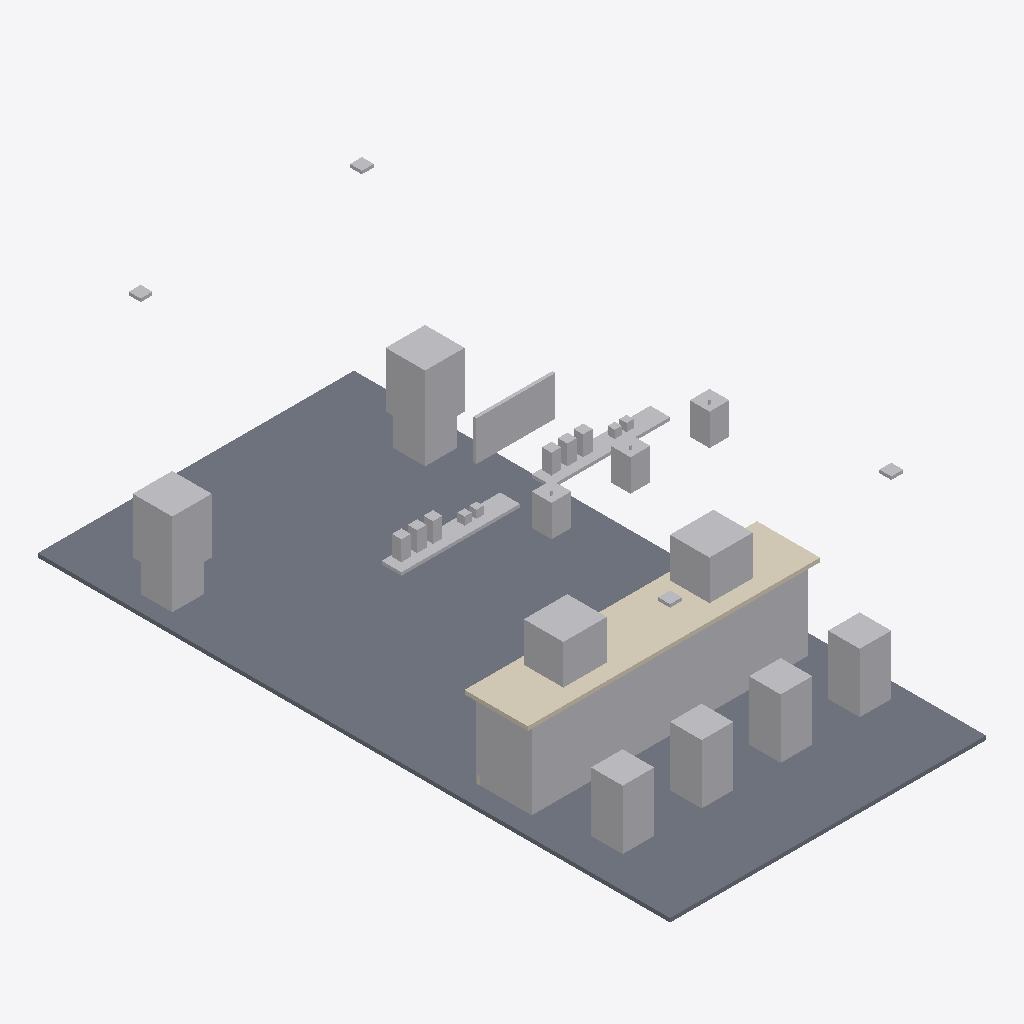
Isometric view of an IFC building model (IFC-SPF (STEP), schema IFC2X3, length unit metre), seen from the south-west, elements coloured by IFC class: 31 other elements (light grey), 1 slab (grey), 1 covering (cream).
Extent 4.0 m × 8.0 m × 3.0 m (x, y, z). Storeys (1): Ground Floor at 0.00 m. Elements (39): 27 IfcBuildingElementProxy, 9 IfcFurnishingElement, 2 IfcCovering, 1 IfcSlab.

HEADER;
FILE_DESCRIPTION(('ViewDefinition [CoordinationView]'),'2;1');
FILE_NAME('','2026-05-16T15:36:42',(''),(''),'IfcOpenShell 0.8.5-1c5b825','IfcOpenShell 0.8.5-1c5b825','');
FILE_SCHEMA(('IFC2X3'));
ENDSEC;
DATA;
#6=IFCPROJECT('0pf5yy4xrKpv$c6WThSdGw',#5,'Restaurant Coffee Counter',$,$,$,$,(#15),#10);
#18=IFCSITE('1i4pluRsfOthZHp72YxTZ9',#17,'Bangalore Indiranagar',$,$,#33,$,$,.ELEMENT.,$,$,$,$,$);
#20=IFCBUILDING('1gf_KjPsHHNxASVkxElhai',#19,'Restaurant Coffee Counter',$,$,#38,$,$,.ELEMENT.,$,$,$);
#22=IFCBUILDINGSTOREY('1ALemF0zrQzuKD6aruOUwM',#21,'Ground Floor',$,$,#43,$,$,.ELEMENT.,$);
#119=IFCSLAB('0pf5yy4xrKpv$c6WThSdGw',#118,'SLAB-FLOOR',$,$,#140,#128,'SLAB-FLOOR',.FLOOR.);
#142=IFCFURNISHINGELEMENT('1gf_KjPsHHNxASVkxElhai',#141,'COUNTER-BODY',$,'Counter Body',#161,#151,'COUNTER-BODY');
#163=IFCCOVERING('1ALemF0zrQzuKD6aruOUwM',#162,'COUNTER-TOP',$,$,#182,#172,'COUNTER-TOP',.FLOORING.);
#878=IFCBUILDINGELEMENTPROXY('2ZaJIVe3zUmRFDF$y1bqj2',#877,'PLANTER-01-FOLIAGE',$,'Planter Foliage',#897,#887,'PLANTER-01-FOLIAGE',.ELEMENT.);
#920=IFCBUILDINGELEMENTPROXY('2t5q$sUzvNc9KadxjaWvdB',#919,'PLANTER-02-FOLIAGE',$,'Planter Foliage',#939,#929,'PLANTER-02-FOLIAGE',.ELEMENT.);
#247=IFCFURNISHINGELEMENT('0wNgoTRXjMXfKU_z34lg4V',#246,'ESPRESSO-02',$,'Espresso Machine',#266,#256,'ESPRESSO-02');
#205=IFCFURNISHINGELEMENT('0tav3Uwh5MGwfLukaWfiso',#204,'ESPRESSO-01',$,'Espresso Machine',#224,#214,'ESPRESSO-01');
#289=IFCFURNISHINGELEMENT('2lyOuwuFfRqB6vRqDXOY8w',#288,'STOOL-01',$,'Bar Stool',#308,#298,'STOOL-01');
#310=IFCFURNISHINGELEMENT('0S20Nf18zQauxYZ7c90Zh_',#309,'STOOL-02',$,'Bar Stool',#329,#319,'STOOL-02');
#331=IFCFURNISHINGELEMENT('2zc$FOVxnOnfI3IWH3c7nX',#330,'STOOL-03',$,'Bar Stool',#350,#340,'STOOL-03');
#352=IFCFURNISHINGELEMENT('2OZA1yEubNWRlhHZy$GMFO',#351,'STOOL-04',$,'Bar Stool',#371,#361,'STOOL-04');
#836=IFCBUILDINGELEMENTPROXY('290YPDvX1KRAcqJfX_TI_h',#835,'MENU-BOARD',$,'Menu Board',#855,#845,'MENU-BOARD',.ELEMENT.);
#584=IFCBUILDINGELEMENTPROXY('0S20Nf18zQauxYZ7c90Zh_',#583,'SHELF-01',$,'Wall Shelf',#603,#593,'SHELF-01',.ELEMENT.);
#899=IFCFURNISHINGELEMENT('0hcAkjcS1VuPUyY7D0M0do',#898,'PLANTER-02',$,'Floor Planter',#918,#908,'PLANTER-02');
#857=IFCFURNISHINGELEMENT('27rCCSsAjTfARCK6e3mZeY',#856,'PLANTER-01',$,'Floor Planter',#876,#866,'PLANTER-01');
#605=IFCBUILDINGELEMENTPROXY('2zc$FOVxnOnfI3IWH3c7nX',#604,'SHELF-02',$,'Wall Shelf',#624,#614,'SHELF-02',.ELEMENT.);
#416=IFCBUILDINGELEMENTPROXY('1gf_KjPsHHNxASVkxElhai',#415,'PENDANT-02',$,'Pendant Light',#435,#425,'PENDANT-02',.ELEMENT.);
#374=IFCBUILDINGELEMENTPROXY('0pf5yy4xrKpv$c6WThSdGw',#373,'PENDANT-01',$,'Pendant Light',#393,#383,'PENDANT-01',.ELEMENT.);
#458=IFCBUILDINGELEMENTPROXY('2xrioviF1Oa8Ed9IPjH7Al',#457,'PENDANT-03',$,'Pendant Light',#477,#467,'PENDANT-03',.ELEMENT.);
#689=IFCBUILDINGELEMENTPROXY('3EiVetIazM4fhq4CSsJuiH',#688,'JAR-04',$,'Display Jar',#708,#698,'JAR-04',.ELEMENT.);
#626=IFCBUILDINGELEMENTPROXY('2OZA1yEubNWRlhHZy$GMFO',#625,'JAR-01',$,'Display Jar',#645,#635,'JAR-01',.ELEMENT.);
#647=IFCBUILDINGELEMENTPROXY('3cGw1i6e1PbODCo0vb6lQv',#646,'JAR-02',$,'Display Jar',#666,#656,'JAR-02',.ELEMENT.);
#710=IFCBUILDINGELEMENTPROXY('3Nx0P0KYDVpBGJEDGfk6uG',#709,'JAR-05',$,'Display Jar',#729,#719,'JAR-05',.ELEMENT.);
#731=IFCBUILDINGELEMENTPROXY('2DH2XUaqPI7PLq_8tVB5$$',#730,'JAR-06',$,'Display Jar',#750,#740,'JAR-06',.ELEMENT.);
#668=IFCBUILDINGELEMENTPROXY('3JGAveCsvVF8e$8mr2e$n_',#667,'JAR-03',$,'Display Jar',#687,#677,'JAR-03',.ELEMENT.);
#521=IFCBUILDINGELEMENTPROXY('0wNgoTRXjMXfKU_z34lg4V',#520,'SPEAKER-02',$,'Ceiling Speaker',#540,#530,'SPEAKER-02',.ELEMENT.);
#500=IFCBUILDINGELEMENTPROXY('2VH3veIkLP5vbMho0YiBO3',#499,'SPEAKER-01',$,'Ceiling Speaker',#519,#509,'SPEAKER-01',.ELEMENT.);
#563=IFCBUILDINGELEMENTPROXY('2lyOuwuFfRqB6vRqDXOY8w',#562,'SPEAKER-04',$,'Ceiling Speaker',#582,#572,'SPEAKER-04',.ELEMENT.);
#542=IFCBUILDINGELEMENTPROXY('1JehoPcc5IEQDljBPODbm3',#541,'SPEAKER-03',$,'Ceiling Speaker',#561,#551,'SPEAKER-03',.ELEMENT.);
#752=IFCBUILDINGELEMENTPROXY('123TTt$_PJKfjtHGUy$9Mc',#751,'CUP-01',$,'Display Cup',#771,#761,'CUP-01',.ELEMENT.);
#794=IFCBUILDINGELEMENTPROXY('2EMC8Y2YPV8gyyIfIliw9j',#793,'CUP-03',$,'Display Cup',#813,#803,'CUP-03',.ELEMENT.);
#773=IFCBUILDINGELEMENTPROXY('2s4WFjEFPK_AFx5qxXe7dv',#772,'CUP-02',$,'Display Cup',#792,#782,'CUP-02',.ELEMENT.);
#815=IFCBUILDINGELEMENTPROXY('2KUDpo031Nc8gKnDb6ChGr',#814,'CUP-04',$,'Display Cup',#834,#824,'CUP-04',.ELEMENT.);
ENDSEC;
